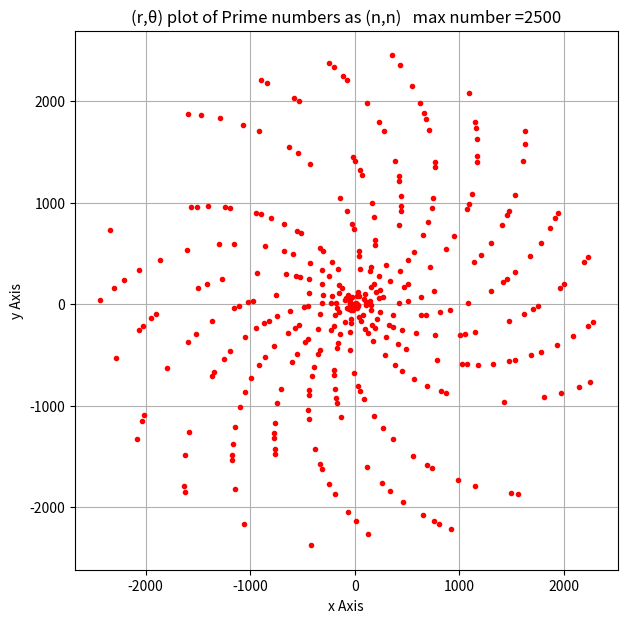

Here is the Python script that generated this plot:
#prime number(r,theta) plot:
	
import numpy as np
import matplotlib.pyplot as plt

fig = plt.figure(figsize=(7,7))

maxn=2500
r=np.linspace(0,maxn,maxn+1)
rr=[1,2]

for i in range(3,len(r)):
	m=1
	for j in range(2,i):
		k=i%j
		m=m*k
	if m!=0:
		rr.append(i)
xx=[]
yy=[]
for i in range(len(rr)):
	x=rr[i]*np.cos(rr[i])
	y=rr[i]*np.sin(rr[i])
	
	xx.append(x)
	yy.append(y)

plt.plot(xx,yy,'.r')

plt.title("(r,θ) plot of Prime numbers as (n,n)   max number ="+str(maxn))
plt.xlabel("x Axis")
plt.ylabel("y Axis")
plt.grid()
plt.show()

